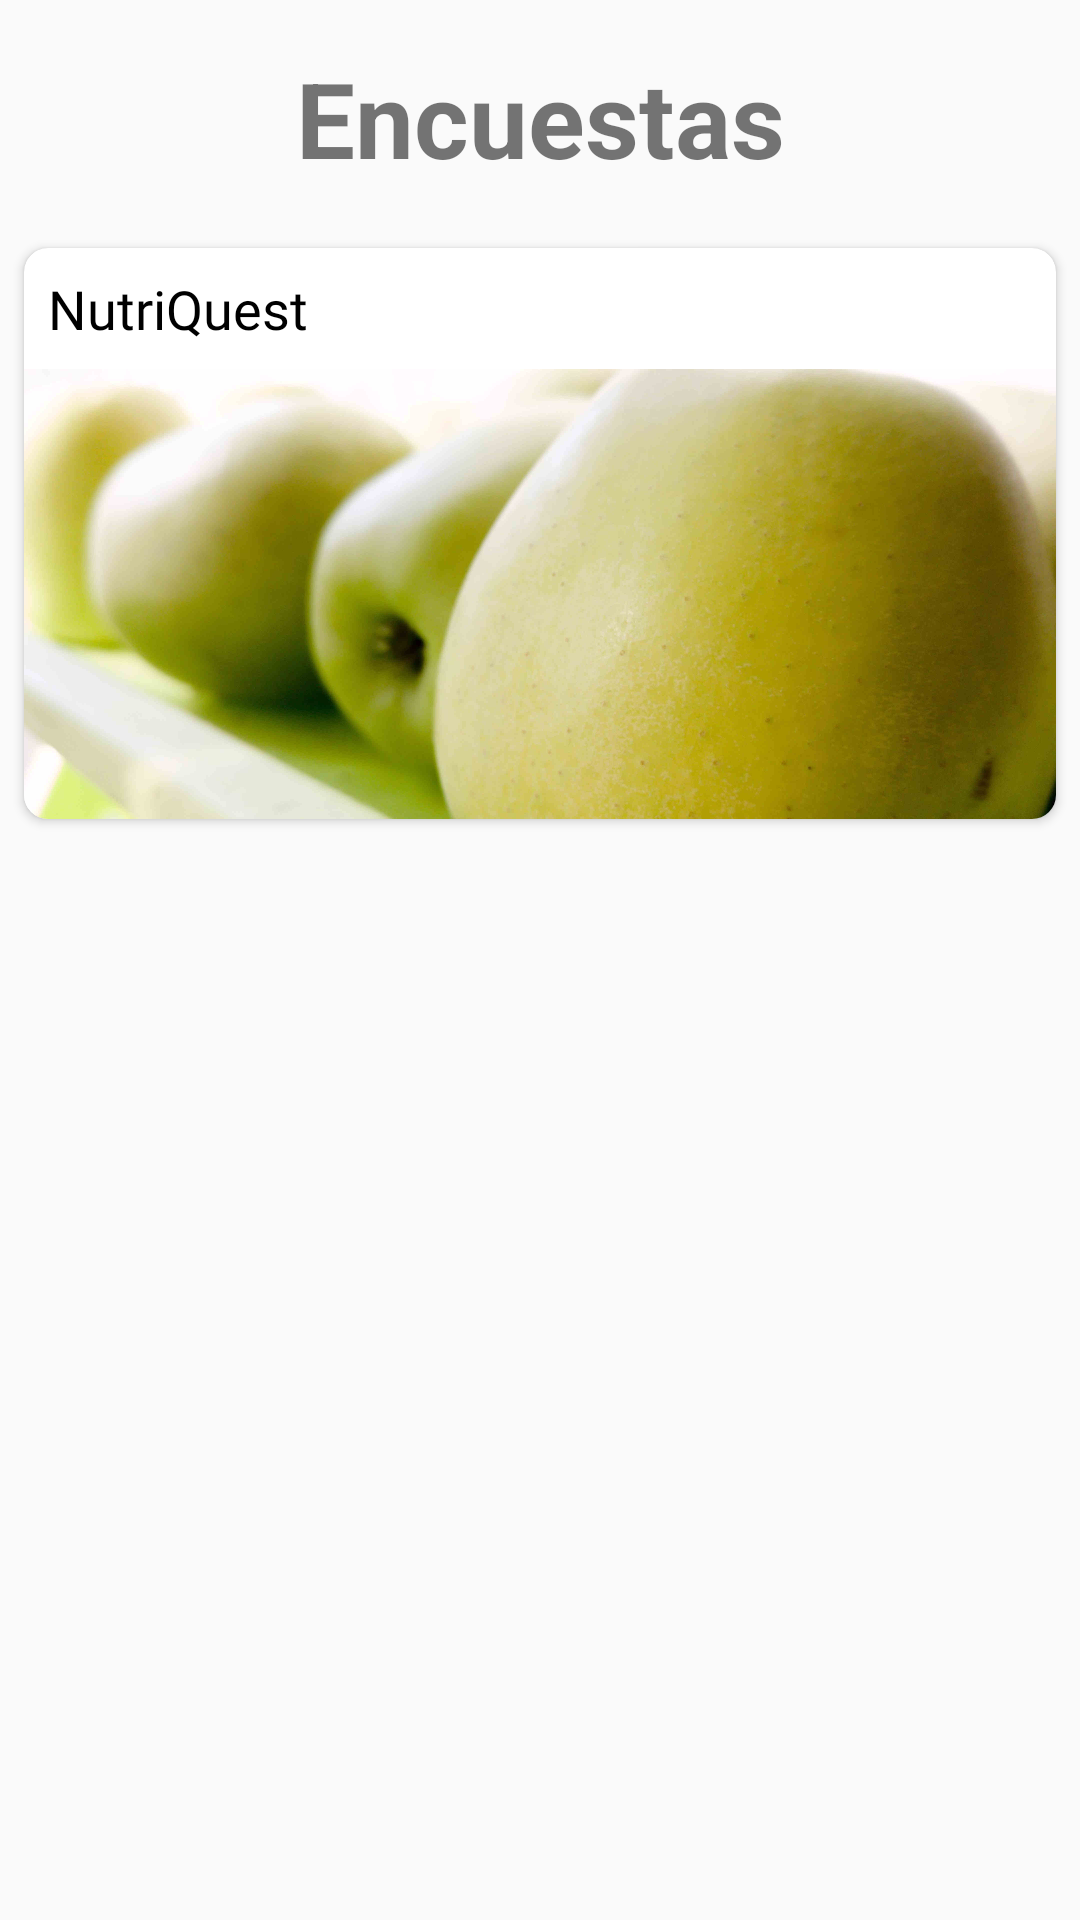

Android layout source for this screen:
<!-- AndroidManifest.xml: application theme AppTheme -->
<!-- res/layout/fragment_encuestas.xml -->
<?xml version="1.0" encoding="utf-8"?>
<LinearLayout android:layout_width="match_parent"
    android:layout_height="match_parent"
    xmlns:app="http://schemas.android.com/apk/res-auto"
    android:orientation="vertical"
    xmlns:android="http://schemas.android.com/apk/res/android">
    <TextView
        android:id="@+id/pregunta"
        android:layout_width="match_parent"
        android:textStyle="bold"
        android:textSize="@dimen/title_medium_text_size"
        android:text="Encuestas"
        android:paddingTop="16dp"
        android:layout_marginBottom="8dp"
        android:gravity="center"
        android:layout_marginStart="8dp"
        android:layout_marginEnd="8dp"
        android:layout_height="wrap_content" />

    <android.support.v7.widget.CardView
        android:id="@+id/tarjetaPrimeraEncuesta"
        android:layout_width="match_parent"
        android:paddingStart="16dp"
        android:paddingEnd="16dp"
        android:layout_height="wrap_content"
        android:clickable="true"
        android:focusable="true"
        android:layout_marginStart="8dp"
        android:layout_marginEnd="8dp"
        app:cardCornerRadius="8dp"
        android:elevation="8dp"
        android:foreground="?android:attr/selectableItemBackground"
        android:layout_marginTop="12dp">
        <LinearLayout
            android:layout_width="match_parent"
            android:layout_height="wrap_content"
            android:orientation="vertical">
            <LinearLayout
                android:layout_width="match_parent"
                android:layout_height="wrap_content"
                android:orientation="vertical">

                <TextView
                    android:id="@+id/tituloEncuestaTarjetaInicio"
                    android:layout_width="wrap_content"
                    android:fontFamily="@font/googlesans_regular"
                    android:textSize="18dp"
                    android:text="NutriQuest"
                    android:gravity="center"
                    android:padding="8dp"
                    android:textColor="@android:color/black"
                    android:layout_height="wrap_content" />

            </LinearLayout>
            <ImageView
                android:id="@+id/imagenPrimeraEncuesta"
                android:layout_width="wrap_content"
                android:layout_height="150dp"
                android:scaleType="centerCrop"
                android:src="@drawable/manzanos" />
        </LinearLayout>
    </android.support.v7.widget.CardView>
    <android.support.v7.widget.RecyclerView
        android:id="@+id/listaEncuestas"
        android:layout_width="match_parent"
        android:layout_height="wrap_content"
        android:layout_marginTop="16dp">

    </android.support.v7.widget.RecyclerView>
</LinearLayout>
<!-- resources referenced by this layout -->
<resources>
  <dimen name="title_medium_text_size">35sp</dimen>
  <!-- drawable manzanos: jpeg bitmap (drawable-xxhdpi, 180080 bytes) -->
  <style name="AppTheme" parent="Theme.AppCompat.Light.NoActionBar">
          
          <item name="colorPrimary">@color/colorPrimary</item>
          <item name="colorPrimaryDark">@color/colorPrimaryDark</item>
          <item name="titleTextColor">@color/negro</item>
          <item name="colorAccent">@color/colorAccent</item>
          <item name="android:windowTranslucentStatus">true</item>
          <item name="android:windowTranslucentNavigation">false</item>
  
          <item name="android:navigationBarColor">@color/colorAccentDark</item>
      </style>
  <color name="colorPrimary">#ffffff</color>
  <color name="colorPrimaryDark">#b4b9c1</color>
  <color name="negro">#101010</color>
  <color name="colorAccent">#2196f3</color>
  <color name="colorAccentDark">#007cf2</color>
</resources>
